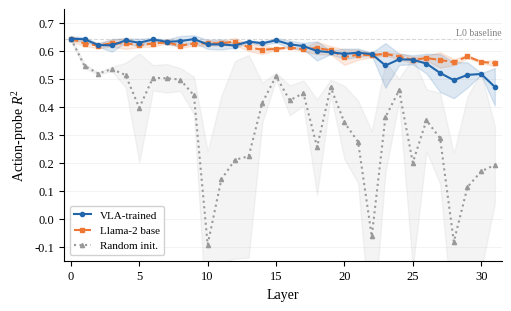

Generate this figure with matplotlib: (Note: this script raises an exception after producing the figure.)
#!/usr/bin/env python3
"""fig_action_r2_threecond: Per-layer action-probe R² for three OpenVLA conditions."""
import matplotlib
matplotlib.use('Agg')
import matplotlib.pyplot as plt
plt.rcParams.update({
    'font.family': 'serif',
    'font.serif': ['Liberation Serif'],
    'pdf.fonttype': 42,
    'ps.fonttype': 42,
    'mathtext.fontset': 'custom',
    'mathtext.rm': 'Liberation Serif',
    'mathtext.it': 'Liberation Serif:italic',
    'mathtext.bf': 'Liberation Serif:bold',
})
import numpy as np
import os

layers = np.arange(32)

trained_mean = np.array([0.6451, 0.6429, 0.6221, 0.6211, 0.6386, 0.6304, 0.6421, 0.6339,
    0.6362, 0.6434, 0.6245, 0.6245, 0.6205, 0.6348, 0.6282, 0.6391,
    0.6246, 0.6185, 0.6008, 0.5961, 0.5907, 0.5946, 0.5899, 0.5490,
    0.5711, 0.5696, 0.5557, 0.5221, 0.4963, 0.5153, 0.5186, 0.4724])
trained_std = np.array([0.0084, 0.0072, 0.0061, 0.0226, 0.0073, 0.0144, 0.0053, 0.0084,
    0.0184, 0.0137, 0.0162, 0.0182, 0.0084, 0.0039, 0.0067, 0.0081,
    0.0132, 0.0117, 0.0341, 0.0063, 0.0187, 0.0149, 0.0050, 0.0800,
    0.0205, 0.0161, 0.0354, 0.0679, 0.0646, 0.0451, 0.0034, 0.0671])

llama2base_mean = np.array([0.6451, 0.6276, 0.6204, 0.6287, 0.6279, 0.6220, 0.6271, 0.6321,
    0.6202, 0.6271, 0.6287, 0.6284, 0.6344, 0.6136, 0.6053, 0.6085,
    0.6137, 0.6062, 0.6117, 0.6032, 0.5788, 0.5875, 0.5860, 0.5905,
    0.5810, 0.5690, 0.5755, 0.5689, 0.5607, 0.5814, 0.5619, 0.5571])
llama2base_std = np.array([0.0084, 0.0098, 0.0088, 0.0115, 0.0197, 0.0076, 0.0106, 0.0041,
    0.0077, 0.0078, 0.0086, 0.0086, 0.0131, 0.0128, 0.0159, 0.0038,
    0.0018, 0.0069, 0.0225, 0.0148, 0.0278, 0.0184, 0.0073, 0.0047,
    0.0117, 0.0112, 0.0089, 0.0274, 0.0111, 0.0068, 0.0027, 0.0111])

untrained_mean = np.array([0.6451, 0.5470, 0.5202, 0.5361, 0.5147, 0.3973, 0.5048, 0.5033,
    0.4985, 0.4416, -0.0924, 0.1408, 0.2114, 0.2237, 0.4157, 0.5108,
    0.4242, 0.4500, 0.2569, 0.4703, 0.3451, 0.2755, -0.0631, 0.3638,
    0.4605, 0.2013, 0.3528, 0.2881, -0.0822, 0.1137, 0.1700, 0.1928])
untrained_std = np.array([0.0084, 0.0080, 0.0036, 0.0078, 0.0440, 0.1950, 0.0453, 0.0510,
    0.0411, 0.0668, 0.3342, 0.2991, 0.3536, 0.3627, 0.0715, 0.0123,
    0.0534, 0.0454, 0.1712, 0.0280, 0.1310, 0.1474, 0.3767, 0.1977,
    0.0405, 0.3765, 0.1109, 0.1623, 0.3156, 0.3250, 0.3541, 0.1379])

TRAINED_COLOR = '#2166AC'
LLAMA2_COLOR = '#EE7733'
UNTRAINED_COLOR = '#999999'

fig, ax = plt.subplots(figsize=(5.0, 3.0))

ax.plot(layers, trained_mean, '-o', color=TRAINED_COLOR, markersize=3, linewidth=1.5,
        label='VLA-trained', zorder=4)
ax.fill_between(layers, trained_mean - trained_std, trained_mean + trained_std,
                color=TRAINED_COLOR, alpha=0.15, zorder=2)

ax.plot(layers, llama2base_mean, '--s', color=LLAMA2_COLOR, markersize=3, linewidth=1.5,
        label='Llama-2 base', zorder=3)
ax.fill_between(layers, llama2base_mean - llama2base_std, llama2base_mean + llama2base_std,
                color=LLAMA2_COLOR, alpha=0.15, zorder=1)

ax.plot(layers, untrained_mean, ':^', color=UNTRAINED_COLOR, markersize=3, linewidth=1.5,
        label='Random init.', zorder=3)
ax.fill_between(layers, untrained_mean - untrained_std, untrained_mean + untrained_std,
                color=UNTRAINED_COLOR, alpha=0.10, zorder=1)

ax.axhline(y=0.645, color='gray', linestyle='--', alpha=0.3, linewidth=0.8)
ax.text(31.5, 0.650, 'L0 baseline', fontsize=7, color='gray', ha='right', va='bottom')

ax.set_xlabel('Layer', fontsize=10)
ax.set_ylabel('Action-probe $R^2$', fontsize=10)
ax.set_xlim(-0.5, 31.5)
ax.set_ylim(-0.15, 0.75)
ax.set_xticks([0, 5, 10, 15, 20, 25, 30])
ax.tick_params(labelsize=9)
ax.spines['top'].set_visible(False)
ax.spines['right'].set_visible(False)
ax.grid(axis='y', alpha=0.2, linewidth=0.5)

ax.legend(loc='lower left', fontsize=8, framealpha=0.9, edgecolor='#CCCCCC',
          borderpad=0.4, handlelength=1.5)

plt.tight_layout(pad=0.3)

_REPO_ROOT = os.path.dirname(os.path.dirname(os.path.abspath(__file__)))
out_dirs = [
    os.path.join(_REPO_ROOT, 'docs', 'paper', 'figures'),
    os.path.join(_REPO_ROOT, 'artifacts', 'figures', 'paper'),
]
for d in out_dirs:
    os.makedirs(d, exist_ok=True)
    fig.savefig(os.path.join(d, 'fig_action_r2_threecond.pdf'), dpi=300, bbox_inches='tight')
    fig.savefig(os.path.join(d, 'fig_action_r2_threecond.png'), dpi=300, bbox_inches='tight')

plt.close()
print('Saved fig_action_r2_threecond.')
